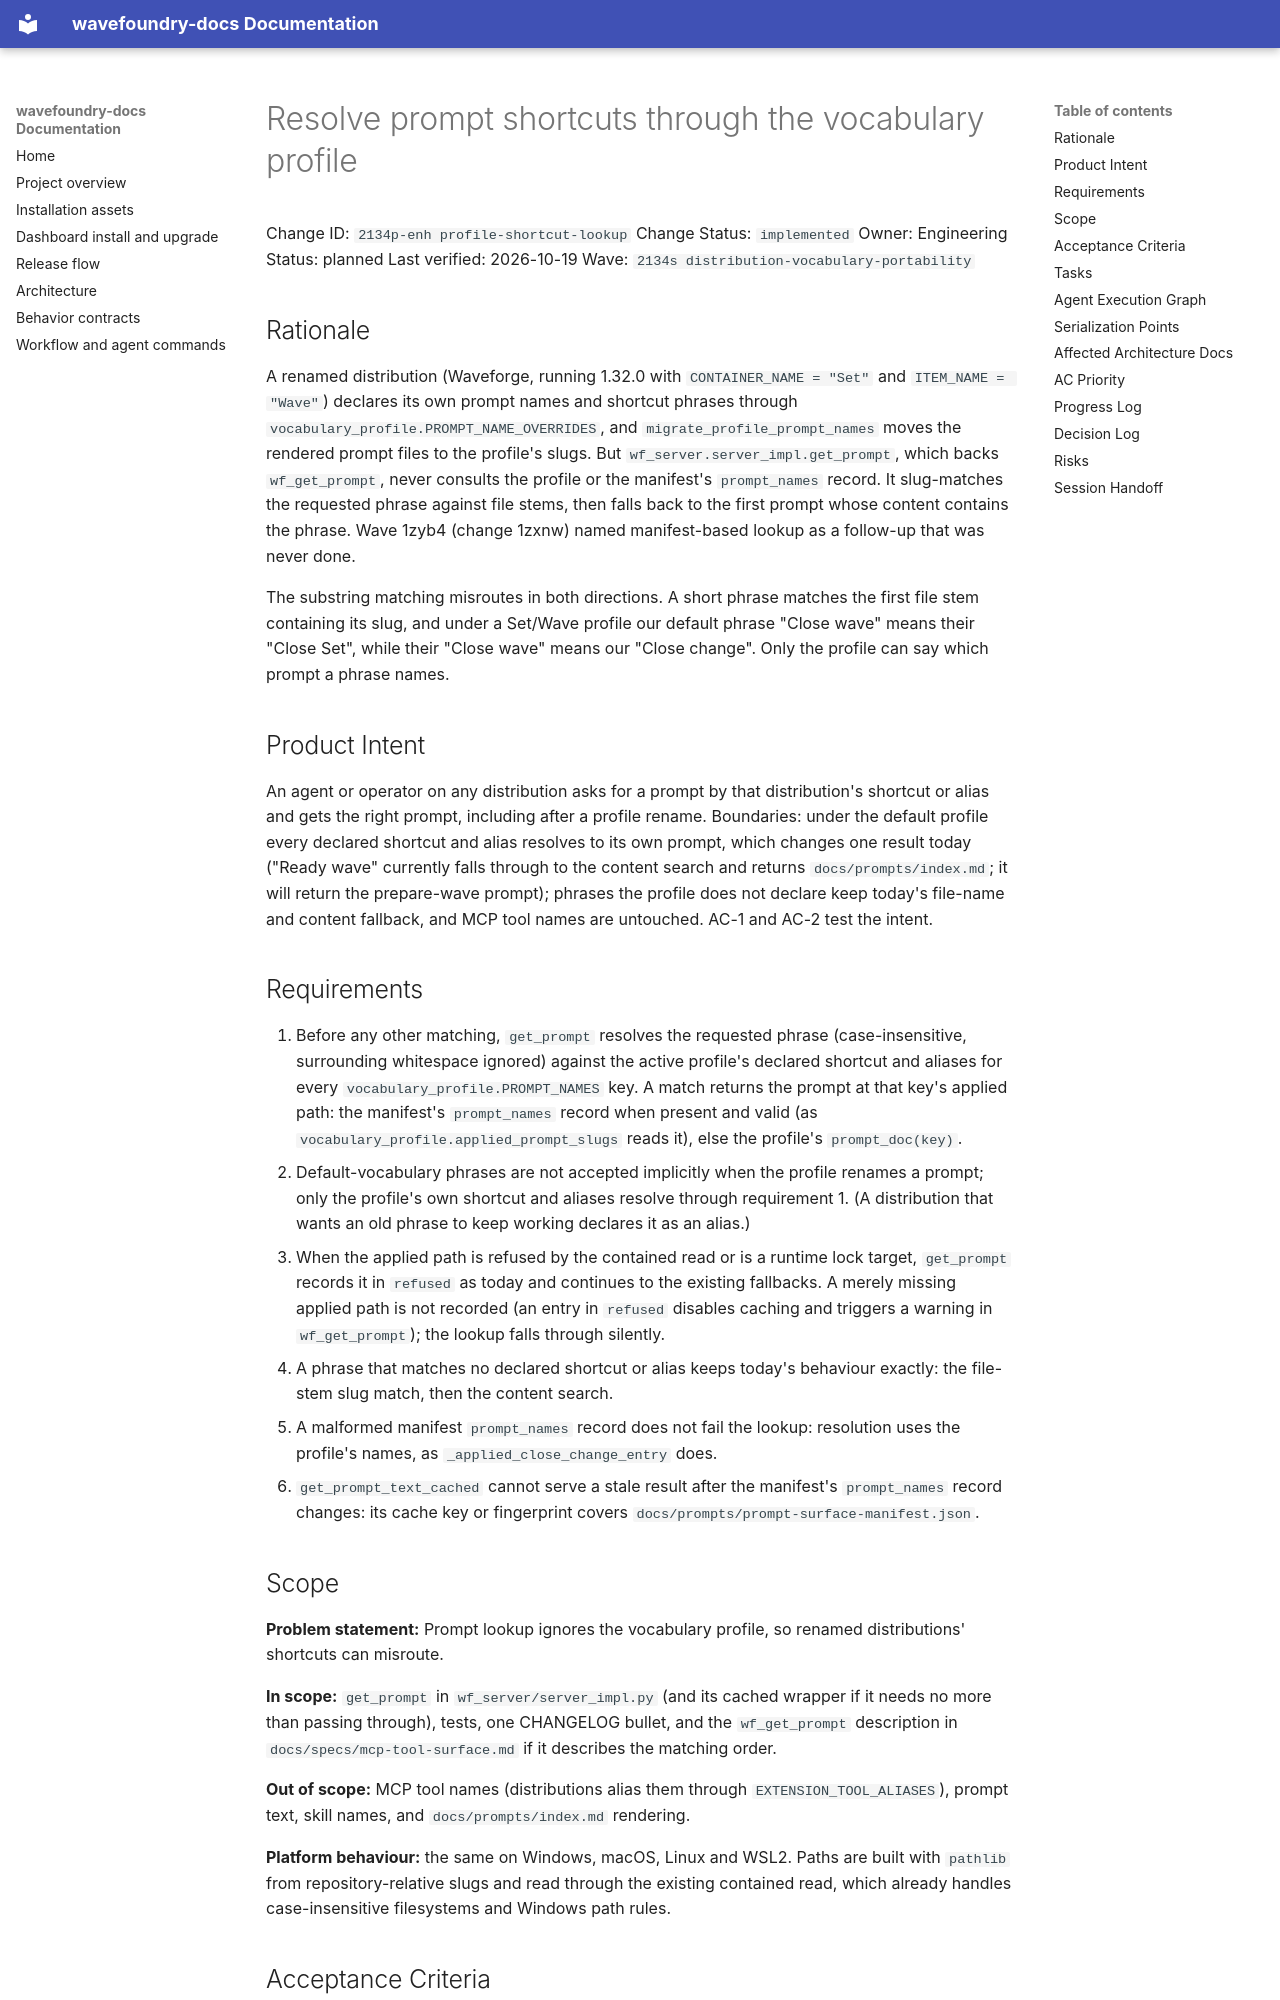

repository: coryhacking/wavefoundry · page: waves/2134s distribution-vocabulary-portability/2134p-enh profile-shortcut-lookup/index.html · generator: mkdocs

# Resolve prompt shortcuts through the vocabulary profile

Change ID: `2134p-enh profile-shortcut-lookup`
Change Status: `implemented`
Owner: Engineering
Status: planned
Last verified: 2026-10-19
Wave: `2134s distribution-vocabulary-portability`

## Rationale

A renamed distribution (Waveforge, running 1.32.0 with `CONTAINER_NAME = "Set"` and `ITEM_NAME = "Wave"`) declares its own prompt names and shortcut phrases through `vocabulary_profile.PROMPT_NAME_OVERRIDES`, and `migrate_profile_prompt_names` moves the rendered prompt files to the profile's slugs. But `wf_server.server_impl.get_prompt`, which backs `wf_get_prompt`, never consults the profile or the manifest's `prompt_names` record. It slug-matches the requested phrase against file stems, then falls back to the first prompt whose content contains the phrase. Wave 1zyb4 (change 1zxnw) named manifest-based lookup as a follow-up that was never done.

The substring matching misroutes in both directions. A short phrase matches the first file stem containing its slug, and under a Set/Wave profile our default phrase "Close wave" means their "Close Set", while their "Close wave" means our "Close change". Only the profile can say which prompt a phrase names.

## Product Intent

An agent or operator on any distribution asks for a prompt by that distribution's shortcut or alias and gets the right prompt, including after a profile rename. Boundaries: under the default profile every declared shortcut and alias resolves to its own prompt, which changes one result today ("Ready wave" currently falls through to the content search and returns `docs/prompts/index.md`; it will return the prepare-wave prompt); phrases the profile does not declare keep today's file-name and content fallback, and MCP tool names are untouched. AC-1 and AC-2 test the intent.

## Requirements

1. Before any other matching, `get_prompt` resolves the requested phrase (case-insensitive, surrounding whitespace ignored) against the active profile's declared shortcut and aliases for every `vocabulary_profile.PROMPT_NAMES` key. A match returns the prompt at that key's applied path: the manifest's `prompt_names` record when present and valid (as `vocabulary_profile.applied_prompt_slugs` reads it), else the profile's `prompt_doc(key)`.
2. Default-vocabulary phrases are not accepted implicitly when the profile renames a prompt; only the profile's own shortcut and aliases resolve through requirement 1. (A distribution that wants an old phrase to keep working declares it as an alias.)
3. When the applied path is refused by the contained read or is a runtime lock target, `get_prompt` records it in `refused` as today and continues to the existing fallbacks. A merely missing applied path is not recorded (an entry in `refused` disables caching and triggers a warning in `wf_get_prompt`); the lookup falls through silently.
4. A phrase that matches no declared shortcut or alias keeps today's behaviour exactly: the file-stem slug match, then the content search.
5. A malformed manifest `prompt_names` record does not fail the lookup: resolution uses the profile's names, as `_applied_close_change_entry` does.
6. `get_prompt_text_cached` cannot serve a stale result after the manifest's `prompt_names` record changes: its cache key or fingerprint covers `docs/prompts/prompt-surface-manifest.json`.
